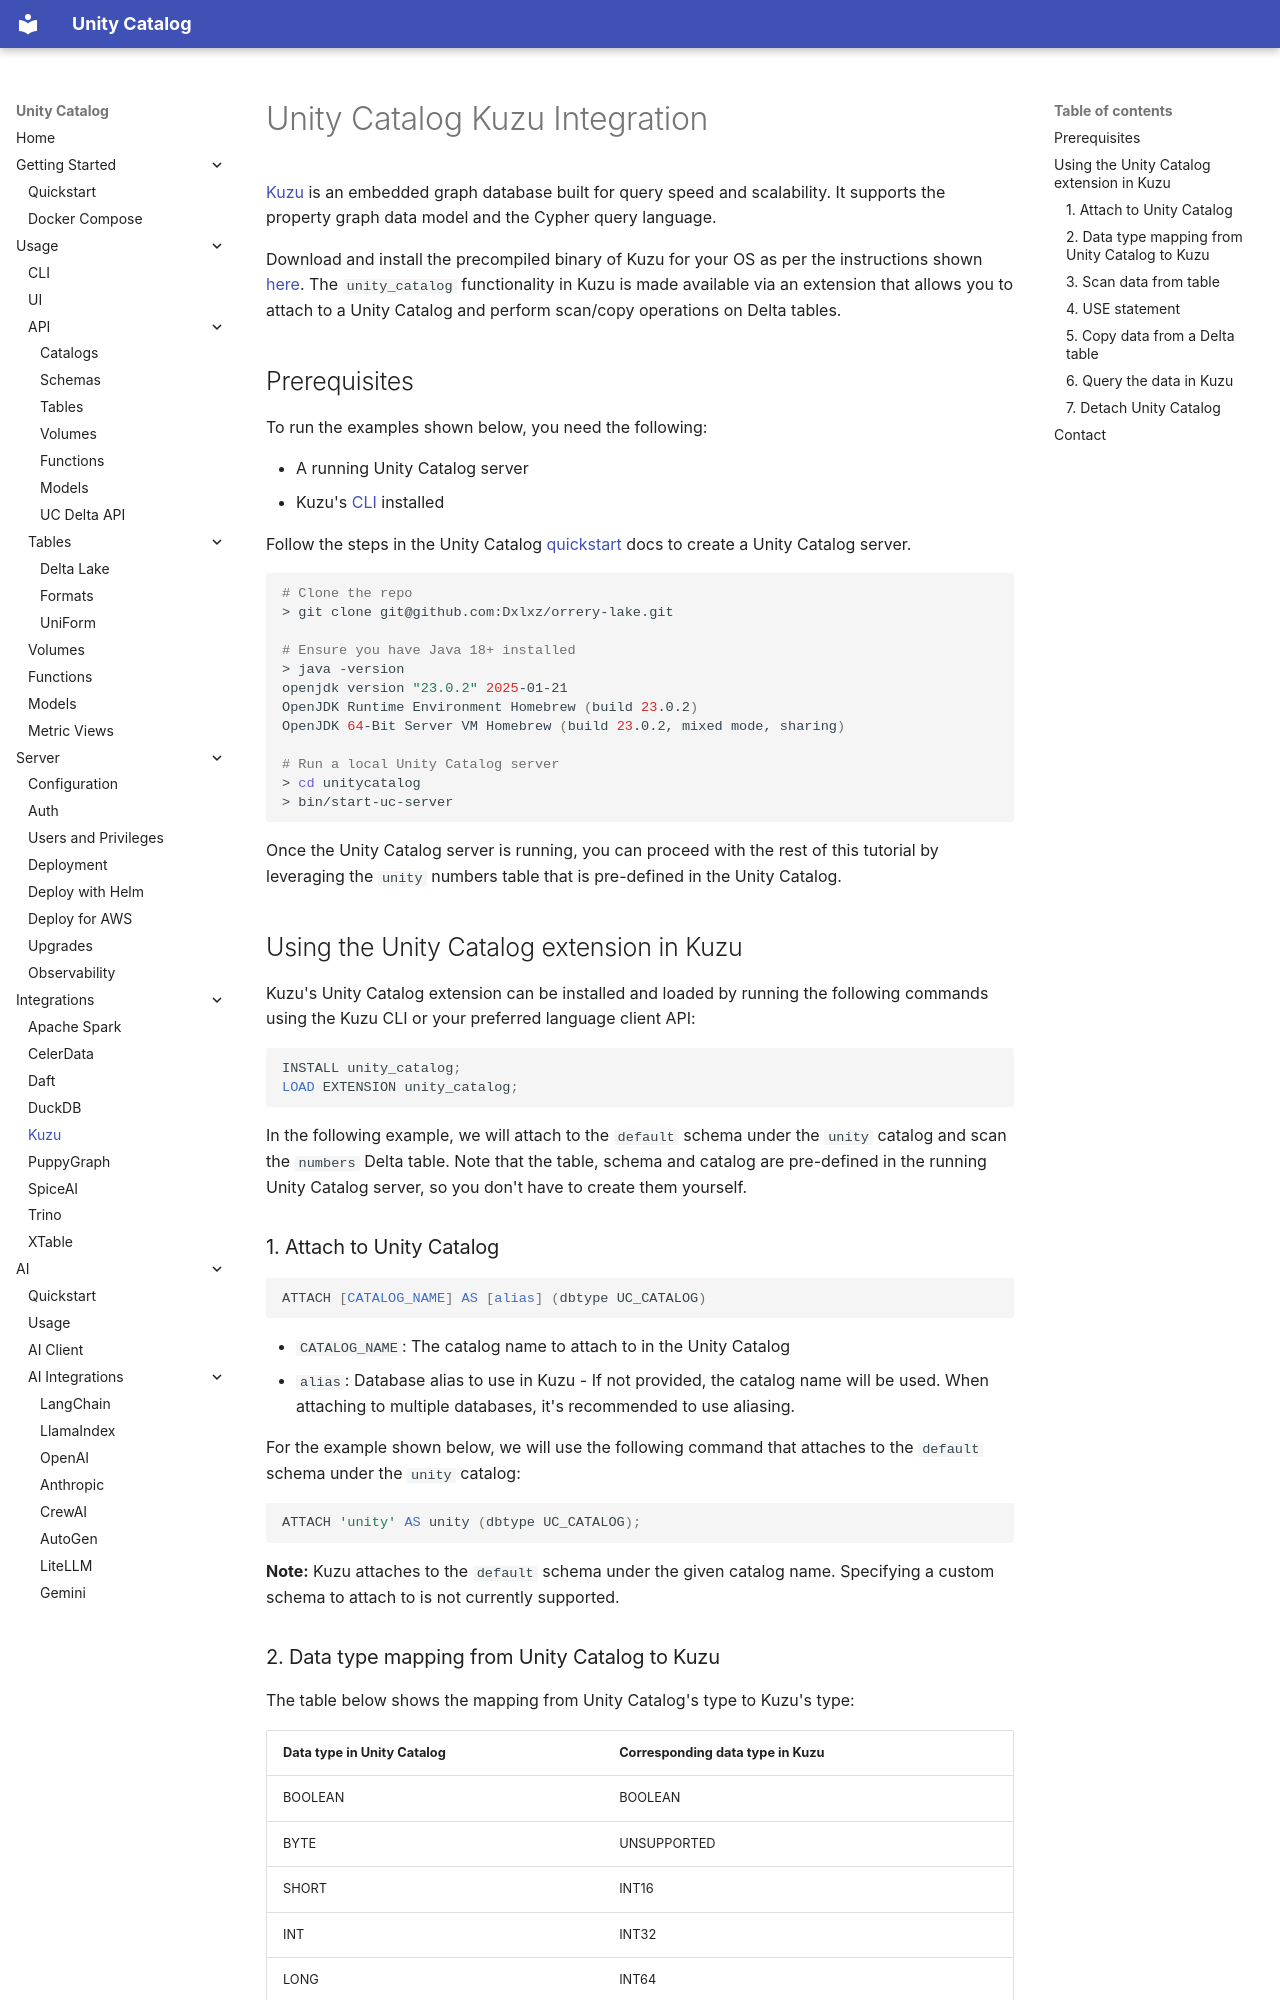

repository: Dxlxz/orrery-lake · page: integrations/unity-catalog-kuzu/index.html · generator: mkdocs

# Unity Catalog Kuzu Integration

[Kuzu](https://kuzudb.com/) is an embedded graph database built for query speed and scalability. It
supports the property graph data model and the Cypher query language.

Download and install the precompiled binary of Kuzu for your OS as per the instructions shown
[here](https://docs.kuzudb.com/installation/).
The `unity_catalog` functionality in Kuzu is made available via an extension that allows you to attach to a
Unity Catalog and perform scan/copy operations on Delta tables.

## Prerequisites

To run the examples shown below, you need the following:

- A running Unity Catalog server
- Kuzu's [CLI](https://docs.kuzudb.com/installation/#command-line-shell) installed

Follow the steps in the Unity Catalog [quickstart](https://docs.unitycatalog.io/quickstart/) docs to create a
Unity Catalog server.

```sh
# Clone the repo
> git clone git@github.com:Dxlxz/orrery-lake.git

# Ensure you have Java 18+ installed
> java -version
openjdk version "23.0.2" 2025-01-21
OpenJDK Runtime Environment Homebrew (build 23.0.2)
OpenJDK 64-Bit Server VM Homebrew (build 23.0.2, mixed mode, sharing)

# Run a local Unity Catalog server
> cd unitycatalog
> bin/start-uc-server
```

Once the Unity Catalog server is running, you can proceed with the rest of this tutorial by leveraging
the `unity` numbers table that is pre-defined in the Unity Catalog.

## Using the Unity Catalog extension in Kuzu

Kuzu's Unity Catalog extension can be installed and loaded by running the following commands using the Kuzu CLI
or your preferred language client API:

```sql
INSTALL unity_catalog;
LOAD EXTENSION unity_catalog;
```

In the following example, we will attach to the `default` schema under the `unity` catalog and scan the `numbers`
Delta table.
Note that the table, schema and catalog are pre-defined in the running Unity Catalog server, so you don't have to
create them yourself.

### 1. Attach to Unity Catalog

```sql
ATTACH [CATALOG_NAME] AS [alias] (dbtype UC_CATALOG)
```

- `CATALOG_NAME`: The catalog name to attach to in the Unity Catalog
- `alias`: Database alias to use in Kuzu - If not provided, the catalog name will be used.
  When attaching to multiple databases, it's recommended to use aliasing.

For the example shown below, we will use the following command that attaches to the `default` schema under the
`unity` catalog:

```sql
ATTACH 'unity' AS unity (dbtype UC_CATALOG);
```

**Note:** Kuzu attaches to the `default` schema under the given catalog name. Specifying a custom schema to attach to
is not currently supported.
